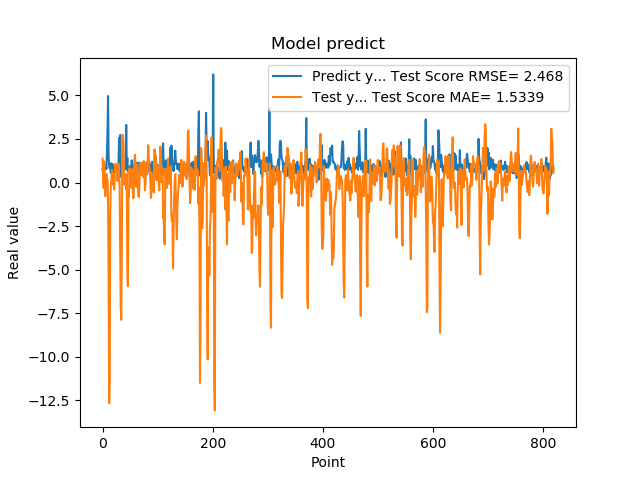

Data behind this chart, as committed beside it:
7.566530108451843262e-01, 1.372217666599113928e+00
5.684260129928588867e-01, 3.773512391969994773e-01
1.201630949974060059e+00, -3.120255642164996290e-01
8.802530169486999512e-01, 1.205331928456217838e+00
8.531429767608642578e-01, 2.872920226600455540e-01
7.591750025749206543e-01, -7.815683426963599967e-01
1.005007982254028320e+00, 1.571350214116617461e-01
7.687720060348510742e-01, 4.822972192848327677e-01
1.740013241767883301e+00, 1.647702130375248153e-01
2.913533687591552734e+00, 1.739977931128803557e-01
4.963075160980224609e+00, -1.006107667920427717e+00
1.471215128898620605e+00, -5.302515156350471770e+00
1.000648975372314453e+00, -1.266949310820187868e+01
8.220189809799194336e-01, -1.125509274326138254e+01
9.362199902534482643e-01, -1.783942425106077811e+00
5.486897230148315430e-01, -8.125987534559030168e-02
1.111255049705505371e+00, 1.024287926248224206e-01
7.148039937019348145e-01, 7.298831459120787013e-01
1.052167057991027832e+00, 5.130526516412504678e-01
8.955980539321898304e-01, -1.350663476402222118e-01
7.769405245780944824e-01, 2.076707021308827061e-01
5.699509978294372559e-01, -4.137234309672289667e-01
8.244060277938842773e-01, 2.499581188843046919e-01
5.800840258598327637e-01, 1.080796663150691561e+00
9.488009810447691761e-01, 1.062616430655628719e+00
7.918390035629272461e-01, 9.462809300948523683e-01
6.937990188598632812e-01, 7.951920506262425414e-01
6.834830045700073242e-01, 8.832581536154929247e-02
9.433320164680479847e-01, 7.433452331030837579e-01
1.032713770866394043e+00, 1.084611769792708014e+00
2.556216001510620117e+00, 5.586355671976677151e-01
2.464895963668823242e+00, -5.514787677023746948e-02
2.728049993515014204e+00, -3.508708448215015263e+00
3.558506965637206476e-01, -7.086726876647384543e+00
3.262020051479339600e-01, -7.884328654595082142e+00
3.781589865684509277e-01, -3.872809735987327695e+00
6.306380033493041992e-01, 2.731511191397252070e+00
8.854129910469055176e-01, 2.737224212638614596e+00
9.743152856826782227e-01, 2.076174603450513967e+00
7.307389974594116211e-01, 8.237221165589401206e-01
9.521890282630921520e-01, -1.284062836702718202e-01
1.011654973030090332e+00, 1.956457878897421010e-01
7.643579840660095215e-01, 4.029949113985786258e-01
3.306220054626464844e+00, -3.906522589105960730e-01
7.543110251426696777e-01, 5.089764735410944319e-01
1.409499049186706321e+00, -4.704256389094344293e+00
6.401469707489013672e-01, -5.945289738019576831e+00
8.640019893646240234e-01, -7.283348428987321821e-01
8.469420075416564941e-01, -8.344082746383393312e-01
7.976629734039306641e-01, 8.222943835955639491e-01
9.555831551551821068e-01, 2.230068710530437592e-01
9.546210169792175293e-01, 4.065328800150725952e-01
5.251880288124084473e-01, 1.977780844762207502e-01
1.275226235389709695e+00, -3.162356602021005325e-01
8.355640172958374023e-01, 7.590648635510576225e-01
7.640249729156494141e-01, 2.390686025723672559e-01
4.752210080623626154e-01, -9.038364469652879762e-01
7.414129972457885742e-01, 4.318249366545413026e-01
1.069700956344604492e+00, 1.311677024781658041e+00
7.892770171165466309e-01, 1.591553153323745695e+00
6.914690136909484863e-01, 7.589534393004741808e-02
... 759 more rows
